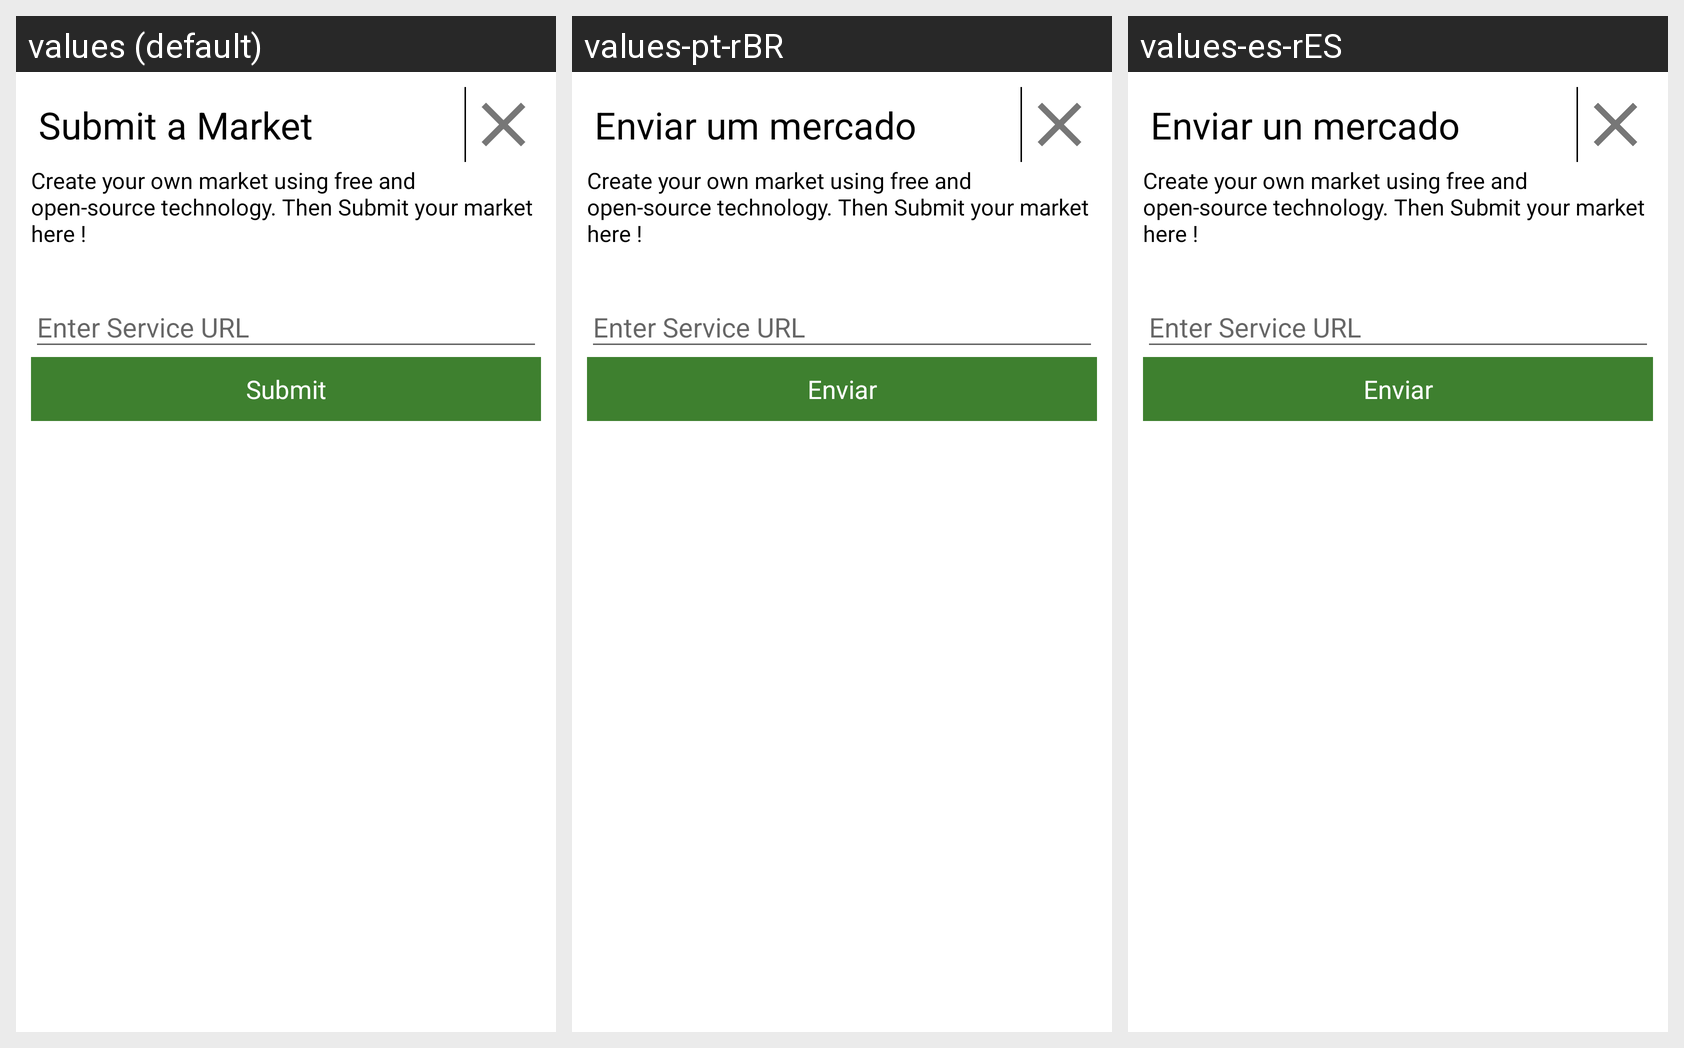

Locale-by-locale string values for the Android screen shown in this grid:
Android screen res/layout/dialog_submit_url_new.xml rendered under 3 locales, left to right: values (default), values-pt-rBR, values-es-rES. Device: Nexus 5 (rendered at 1080×1920; each locale shown at half size, 540×960, under a caption strip naming it); theme AppTheme.
Strings drawn on this screen, with the default value and each locale's value (text and hints the layout hard-codes, and strings that could not be matched under every locale, appear in the picture but are not listed):

dialog_submit_url_new_header_title_submit_text
  values: Submit a Market
  values-pt-rBR: Enviar um mercado
  values-es-rES: Enviar un mercado

dialog_submit_url_new_submit_button_text
  values: Submit
  values-pt-rBR: Enviar
  values-es-rES: Enviar
